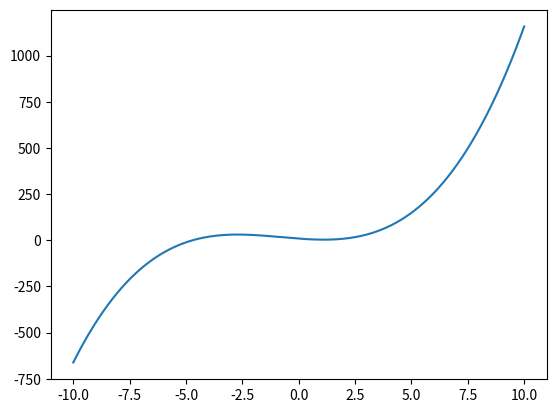

The matplotlib source for this figure:
import matplotlib.pyplot as plt
import numpy as np

def f(x):
    return x**3+2.391*x**2-8.989*x+8.899

def f_diff(x):
    return 3*x**2 + 4.782*x - 8.989

def pol_del(a, b, e):
    while abs(b-a)>2*e:
        x = (b+a)/2
        if f(a)*f(x)>0:
            a = x
        else:
            b = x
    x = (b+a)/2
    return x

def prost_it(a, b, e):
    if abs(f_diff(b))>abs(f_diff(a)):
        bb = -2/f_diff(b)
        x = b
    else:
        bb = -2/f_diff(a)
        x = a
    h = e+1
    while abs(h) > e:
        h = bb*f(x)
        x = x+h
    return x

def kos(x,e):
    h = e + 1
    while abs(h) > e:
        h = f(x)/f_diff(x)
        x = x - h
    return x

print(pol_del(-5, 5, 0.01))
print(prost_it(-5, 5, 0.01))
print(kos(-5, 0.01))
x = np.arange(-10, 10.01, 0.01)
plt.plot(x, x**3+2.391*x**2-8.989*x+8.899)
plt.show()